Image classification data set "dataset" (dakshhkhatri/HelmVision on GitHub). Class labels (2): helmet, no helmet.

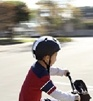
Label: helmet

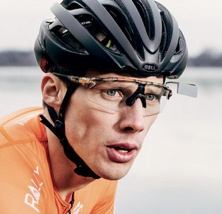
Label: helmet

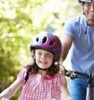
Label: helmet

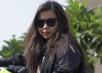
Label: no helmet

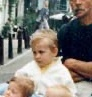
Label: no helmet

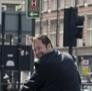
Label: no helmet
